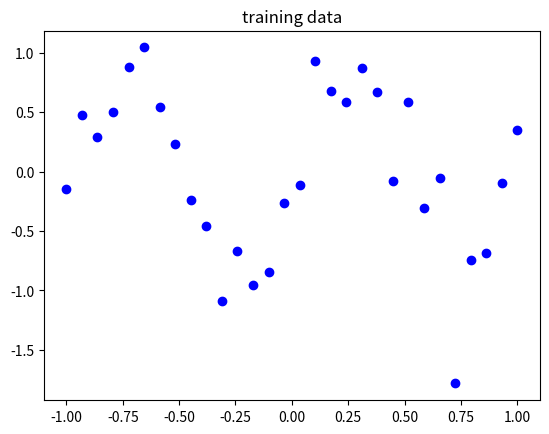
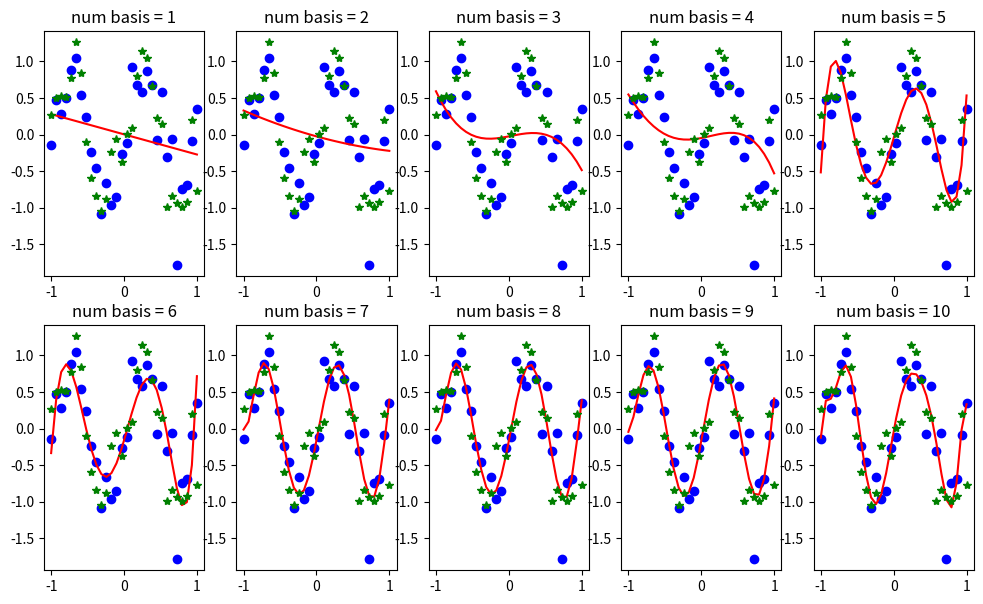
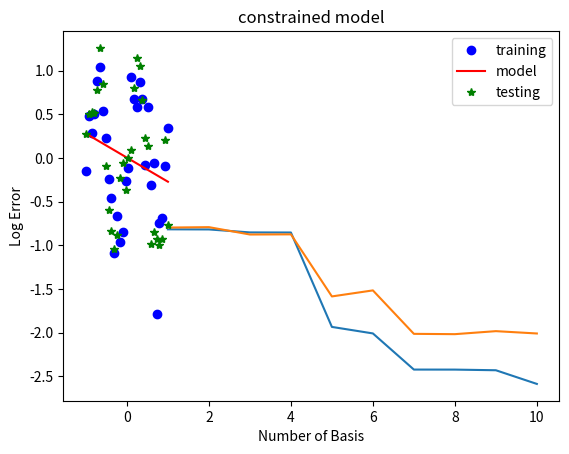

Reproduce these figures in Python, in order.
"""
Linear Regression - Nonlinear Fits (Polynomial Regression)

linear regression can be used to fit more complex functions to our data than just linear fits. To do this feature
engineering is introduced to the model where new features are created using the original data and this could be as
simple as raising your original features to a power or taking the product of different combinations of the original
features.

Typically, in linear regression feature engineering is referred to as the number of basis the model uses to fit the
function. More generally we use polynomials for our basis but as demonstrated by later scripts on linear regression
we will see that we can use other basis for specific problems and tasks.

Another point to note that will be shown in later scripts is that if some features of our data are less important
than others we can introduce feature selection where we only use feature engineering on certain features of
our data and this should aim to fit an accurate model while keeping the number of parameters the algorithm is solving
for lower. I should also add this that if your having into introduce feature selection to a linear regression model
normally there will be a better alternative method for dealing with data that has high dimensionality.

The reason why this technique that is being exploited still remains linear regression is because the algorithm
solves for the best linear combination of weights (theta in the normal equation) that fits the data best.

"""

import numpy as np
import matplotlib.pyplot as plt
import math

pi = math.pi

# data generation
num_samples = 30
x0 = np.linspace(-1, 1, num_samples)

# generate noisy sine wave data for training and testing
y0 = np.sin(2 * pi * 1 * x0) + 0.3 * np.random.randn(x0.size)
yt = np.sin(2 * pi * 1 * x0) + 0.3 * np.random.randn(x0.size)

# plot the generated noisy data
plt.plot(x0, y0, "bo")
plt.title("training data")
plt.show()

plt.figure(figsize=(12, 7))

# initialise lists store errors for different polynomial degrees
tr_errors = []
te_errors = []
n_basis = []

# loop over varying polynomial degrees (from 1 to 10)
for num_basis in range(1, 11):

    # design matrix construction: [1, x, x^2, x^3, ...]
    X = []
    for i in range(num_basis + 1):
        X.append(x0 ** i)
    X = np.array(X).T

    # compute the weights (theta)
    theta = np.linalg.solve(X.T @ X, X.T @ y0)

    # predict y values using the polynomial model
    yhat = X @ theta

    # plot original data, model's predictions, and true sine curve
    plt.subplot(2, 5, num_basis)
    plt.plot(x0, y0, "bo", x0, yhat, 'r', x0, yt, 'g*')

    # calculate and store the training and test errors
    test_error = np.mean((yhat - yt) ** 2)
    train_error = np.mean((yhat - y0) ** 2)
    plt.title(f"num basis = {num_basis}")
    tr_errors.append(np.log(train_error))
    te_errors.append(np.log(test_error))
    n_basis.append(num_basis)

# show the plots for all polynomial fits
plt.show()

# plotting errors
# plot the logarithm of training and test errors against polynomial order
plt.figure()
plt.plot(n_basis, tr_errors, n_basis, te_errors)
plt.xlabel('Number of Basis')
plt.ylabel('Log Error')
plt.legend(['Training Error', 'Test Error'])
plt.title('Error vs. Polynomial Degree')
plt.grid()
plt.show()

'''
When the script is run hopefully you can see from the error graph that the test and training errors begin to diverge 
after a certain polynomial degree order. This happens because the model begins to suffer from over fitting at a certain
point where it can't distinguish between the trends in the data and the random noise and so when tested on the test set
it under performs.

In order to stop the model from over fitting we have to introduce constraints where it is penalised for over fitting. In
this script we will right another version of the code above where the only constraint we are going to introduce is we 
are going to restrict the polynomial order degree in our basis so that the test and training errors remain closest. 

In later scripts lasso and ridge regularisation will be implemented in order to try to avoid over fitting.
'''
tr_errors = []
te_errors = []

num_basis = 1  # start with polynomial degree 1
max_basis = 11  # some upper limit to ensure the loop doesn't run indefinitely

while num_basis <= max_basis:

    # design matrix construction: [1, x, x^2, x^3, ...]
    X = []
    for i in range(num_basis + 1):
        X.append(x0 ** i)
    X = np.array(X).T

    # compute the weights (theta)
    theta = np.linalg.solve(X.T @ X, X.T @ y0)

    # predict y values using the polynomial model
    yhat = X @ theta

    # calculate and store the training and test errors
    test_error = np.mean((yhat - yt) ** 2)
    train_error = np.mean((yhat - y0) ** 2)

    tr_errors.append(np.log(train_error))
    te_errors.append(np.log(test_error))

    # check if difference between training and test errors is less than a specified error range
    # this method will only work for incredibly simple models, although it stops over fitting, the condition which
    # breaks the training loop can be satisfied too early sometimes resulting in high amounts of under fitting
    if abs(train_error - test_error) < 0.01:
        break

    # increase polynomial degree for the next iteration
    num_basis += 1

# plot original data, model's predictions, and true sine curve
plt.plot(x0, y0, "bo", label="training")
plt.plot(x0, yhat, 'r', label="model")
plt.plot(x0, yt, 'g*', label="testing")
plt.title("constrained model")
plt.legend()
plt.grid()
plt.show()
